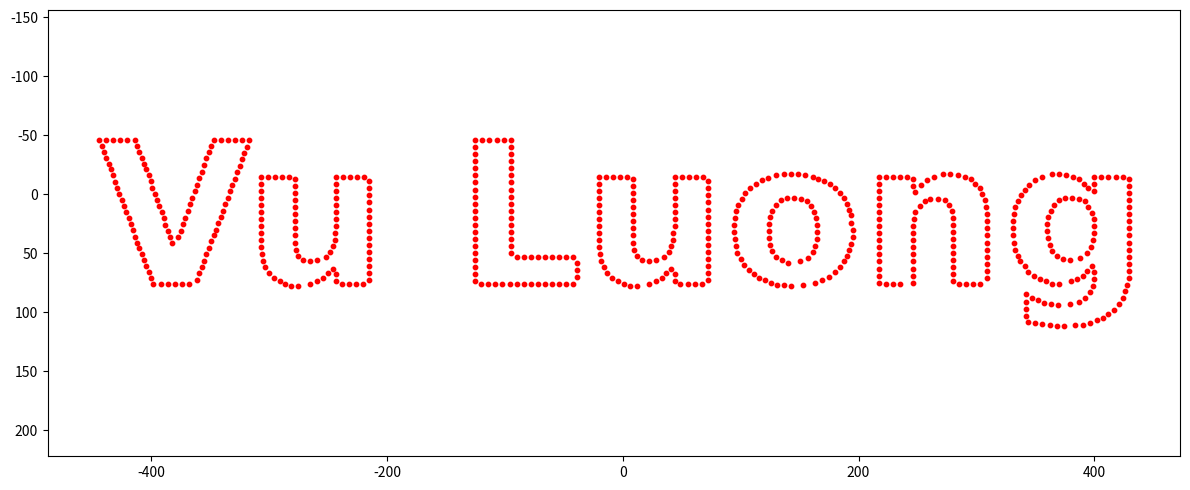

Source code (Python):
from PIL import Image, ImageDraw, ImageFont
import matplotlib.pyplot as plt
import math
import os
import csv
CSV_OUTPUT = "sae_uet_surface.csv"


TEXT = "Vu Luong"
FONT_SIZE = 169
IMG_SIZE = (1600, 400)
MIN_DISTANCE = 5.1
NUM_DRONES = 600
FONT_PATH = "/usr/share/fonts/truetype/dejavu/DejaVuSans-Bold.ttf"
PLY_OUTPUT = "sae_uet_surface.ply"
# ==============================

# 1. Tạo ảnh chữ
img = Image.new('L', IMG_SIZE, color=0)
draw = ImageDraw.Draw(img)
font = ImageFont.truetype(FONT_PATH, FONT_SIZE)
bbox = draw.textbbox((0, 0), TEXT, font=font)
text_width, text_height = bbox[2] - bbox[0], bbox[3] - bbox[1]
text_pos = ((IMG_SIZE[0] - text_width) // 2, (IMG_SIZE[1] - text_height) // 2)
draw.text(text_pos, TEXT, fill=255, font=font)

# 2. Trích pixel trắng (màu chữ)
pixels = img.load()
white_pixels = [(x, y) for y in range(IMG_SIZE[1]) for x in range(IMG_SIZE[0]) if pixels[x, y] > 128]

# 3. Lọc viền ngoài: điểm trắng có ít nhất 1 hàng xóm đen
def is_edge(x, y):
    for dx in [-1, 0, 1]:
        for dy in [-1, 0, 1]:
            if dx == 0 and dy == 0:
                continue
            nx, ny = x + dx, y + dy
            if 0 <= nx < IMG_SIZE[0] and 0 <= ny < IMG_SIZE[1]:
                if pixels[nx, ny] < 128:
                    return True
    return False

edge_points = [(x, y) for x, y in white_pixels if is_edge(x, y)]
print(f"🧠 Tổng điểm viền chữ: {len(edge_points)}")

# 4. Scale về tọa độ thật (gốc ảnh ở giữa)
x_center, y_center = IMG_SIZE[0] / 2, IMG_SIZE[1] / 2
scaled_points = [((x - x_center), (y - y_center)) for x, y in edge_points]

# 5. Chọn 600 điểm cách nhau > 3m
selected = []
for px, py in scaled_points:
    too_close = any(math.hypot(px - x0, py - y0) < MIN_DISTANCE for x0, y0 in selected)
    if not too_close:
        selected.append((px, py))
    if len(selected) >= NUM_DRONES:
        break

if len(selected) < NUM_DRONES:
    raise RuntimeError(f"Không đủ {NUM_DRONES} điểm biên với khoảng cách tối thiểu {MIN_DISTANCE}m. Chỉ có {len(selected)} điểm.")

# 6. Hiển thị
xs, ys = zip(*selected)
plt.figure(figsize=(12, 5))
plt.scatter(xs, ys, s=10, c='red')
plt.gca().invert_yaxis()
plt.axis('equal')
plt.tight_layout()
plt.show()

with open(CSV_OUTPUT, "w", newline='') as f:
    writer = csv.writer(f)
    writer.writerow(["Drone_ID", "X (m)", "Y (m)", "Z (m)"])
    for idx, (x, y) in enumerate(selected, 1):
        writer.writerow([idx, round(x, 2), round(y, 2), 0.0])

print(f"✅  Đã lưu file CSV thành công: {CSV_OUTPUT}")
